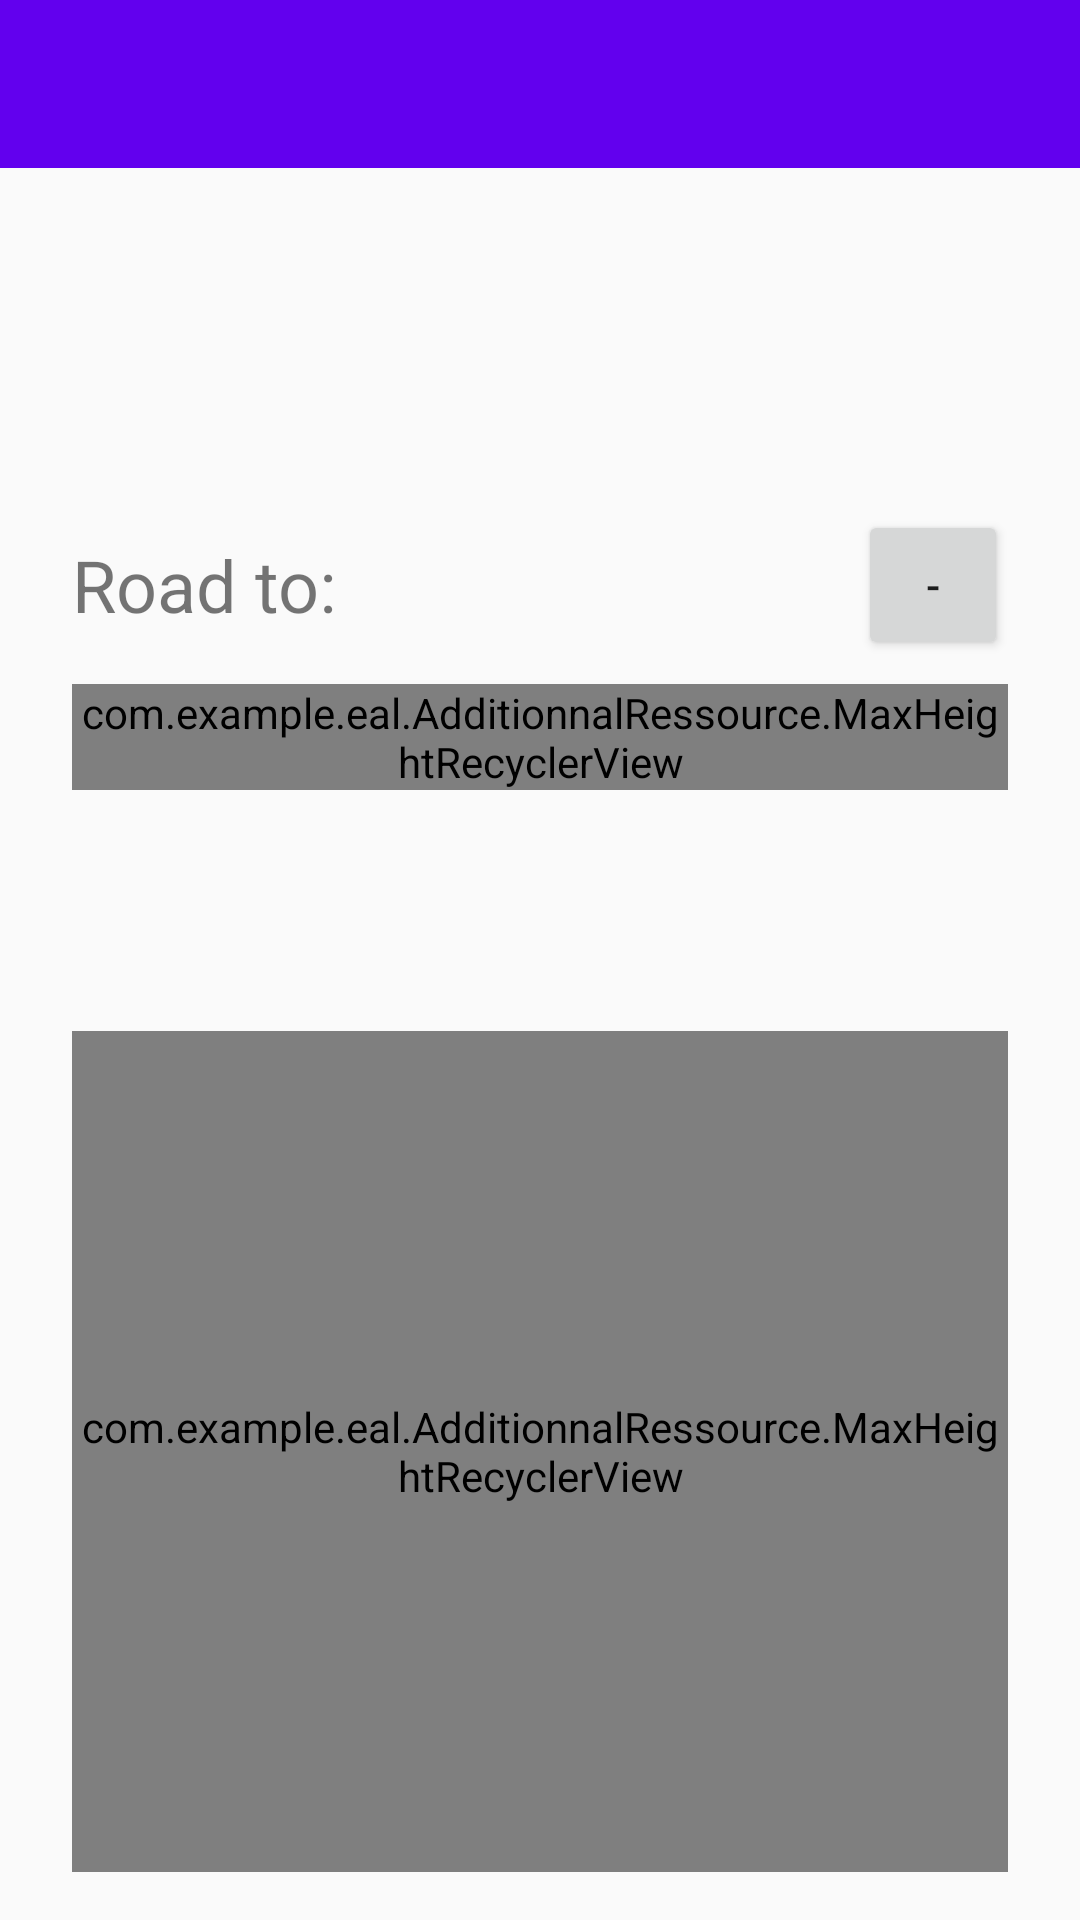

The Android layout XML behind this screen, and the referenced resources:
<!-- AndroidManifest.xml: application theme Theme.AppCompat.Light.NoActionBar -->
<!-- res/layout/activity_play_choose_map.xml -->
<?xml version="1.0" encoding="utf-8"?>
<androidx.constraintlayout.widget.ConstraintLayout xmlns:android="http://schemas.android.com/apk/res/android"
    xmlns:app="http://schemas.android.com/apk/res-auto"
    xmlns:tools="http://schemas.android.com/tools"
    android:layout_width="match_parent"
    android:layout_height="match_parent"
    tools:context=".Activity.Play.PlayChooseMapActivity"
    android:scrollbars="vertical">

    <include
        android:id="@+id/tool_bar"
        layout="@layout/toolbar"
        app:layout_constraintEnd_toEndOf="parent"
        app:layout_constraintStart_toStartOf="parent"
        app:layout_constraintTop_toTopOf="parent" />

    <TextView
        android:id="@+id/activity_play_choose_map_road_to_desc"
        android:layout_width="wrap_content"
        android:layout_height="@dimen/icon_size_normal"
        android:layout_marginStart="@dimen/margin_horizontal_normal"
        android:layout_marginTop="@dimen/margin_vertical_large"
        android:gravity="center"
        android:text="Road to:"
        android:textSize="@dimen/text_size_normal"
        app:layout_constraintHorizontal_chainStyle="packed"
        app:layout_constraintStart_toStartOf="parent"
        app:layout_constraintTop_toBottomOf="@+id/activity_play_choose_map_gamemode_textView" />

    <TextView
        android:id="@+id/activity_play_choose_map_road_to_value"
        android:layout_width="wrap_content"
        android:layout_height="@dimen/icon_size_normal"
        android:layout_marginStart="@dimen/margin_horizontal_tiny"
        android:gravity="center"
        android:textSize="@dimen/text_size_normal"
        app:layout_constraintStart_toEndOf="@+id/activity_play_choose_map_road_to_desc"
        app:layout_constraintTop_toTopOf="@+id/activity_play_choose_map_road_to_desc"
        tools:text="3" />

    <Button
        android:id="@+id/activity_play_choose_map_road_to_minimize_button"
        android:layout_width="@dimen/icon_size_normal"
        android:layout_height="@dimen/icon_size_normal"
        android:layout_marginEnd="@dimen/margin_horizontal_normal"
        android:text="-"
        app:layout_constraintEnd_toEndOf="parent"
        app:layout_constraintTop_toTopOf="@+id/activity_play_choose_map_road_to_value" />

    <com.example.eal.AdditionnalRessource.MaxHeightRecyclerView
        android:id="@+id/activity_play_choose_map_player_recycler"
        android:layout_width="0dp"
        android:layout_height="wrap_content"
        android:layout_marginStart="@dimen/margin_horizontal_normal"
        android:layout_marginTop="@dimen/margin_vertical_small"
        android:layout_marginEnd="@dimen/margin_horizontal_normal"
        app:layout_constraintEnd_toEndOf="parent"
        app:layout_constraintStart_toStartOf="parent"
        app:layout_constraintTop_toBottomOf="@+id/activity_play_choose_map_road_to_desc" />

    <TextView
        android:id="@+id/activity_play_choose_map_chooser_indication_textView"
        android:layout_width="wrap_content"
        android:layout_height="wrap_content"
        android:layout_marginTop="@dimen/margin_vertical_large"
        android:gravity="center"
        android:textSize="@dimen/text_size_normal"
        app:layout_constraintEnd_toEndOf="parent"
        app:layout_constraintHorizontal_bias="0.0"
        app:layout_constraintStart_toStartOf="@+id/activity_play_choose_map_road_to_desc"
        app:layout_constraintTop_toBottomOf="@+id/activity_play_choose_map_player_recycler"
        tools:text="It's player 1 turn to choose:" />

    <com.example.eal.AdditionnalRessource.MaxHeightRecyclerView
        android:id="@+id/activity_play_choose_map_map_recycler"
        android:layout_width="0dp"
        android:layout_height="0dp"
        android:layout_marginStart="@dimen/margin_horizontal_normal"
        android:layout_marginTop="@dimen/margin_vertical_normal"
        android:layout_marginEnd="@dimen/margin_horizontal_normal"
        android:layout_marginBottom="@dimen/margin_vertical_normal"
        app:layout_constraintBottom_toBottomOf="parent"
        app:layout_constraintEnd_toEndOf="parent"
        app:layout_constraintStart_toStartOf="parent"
        app:layout_constraintTop_toBottomOf="@+id/activity_play_choose_map_chooser_indication_textView" />

    <TextView
        android:id="@+id/activity_play_choose_map_gamemode_textView"
        android:layout_width="wrap_content"
        android:layout_height="@dimen/icon_size_normal"
        android:layout_marginTop="@dimen/margin_vertical_large"
        android:gravity="center"
        android:textSize="@dimen/text_size_normal"
        app:layout_constraintEnd_toEndOf="parent"
        app:layout_constraintStart_toStartOf="parent"
        app:layout_constraintTop_toBottomOf="@+id/tool_bar"
        tools:text="Classic" />

</androidx.constraintlayout.widget.ConstraintLayout>
<!-- res/layout/toolbar.xml (included above) -->
<?xml version="1.0" encoding="utf-8"?>
<androidx.appcompat.widget.Toolbar xmlns:android="http://schemas.android.com/apk/res/android"
    xmlns:app="http://schemas.android.com/apk/res-auto"
    xmlns:tools="http://schemas.android.com/tools"
    android:layout_width="match_parent"
    android:layout_height="wrap_content"
    android:background="@color/colorPrimary"
    tools:visibility="visible">

    <androidx.constraintlayout.widget.ConstraintLayout
        android:layout_width="match_parent"
        android:layout_height="match_parent">

        <TextView
            android:id="@+id/tool_bar_title"
            android:layout_width="0dp"
            android:layout_height="wrap_content"
            android:layout_gravity="center"
            android:layout_marginStart="@dimen/margin_horizontal_tiny"
            android:layout_marginEnd="@dimen/margin_horizontal_tiny"
            android:gravity="center"
            android:textColor="@color/white"
            android:textSize="@dimen/text_size_normal"
            app:layout_constraintBottom_toBottomOf="parent"
            app:layout_constraintEnd_toStartOf="@+id/tool_bar_save_icon"
            app:layout_constraintStart_toEndOf="@+id/tool_bar_return_icon"
            app:layout_constraintTop_toTopOf="parent" />

        <ImageView
            android:id="@+id/tool_bar_option"
            android:layout_width="@dimen/icon_size_small"
            android:layout_height="@dimen/icon_size_small"
            android:layout_gravity="end"
            android:visibility="gone"
            app:layout_constraintBottom_toBottomOf="parent"
            app:layout_constraintEnd_toEndOf="parent"
            app:layout_constraintTop_toTopOf="parent"
            app:srcCompat="@drawable/ic_settings" />

        <ImageView
            android:id="@+id/tool_bar_return_icon"
            android:layout_width="@dimen/icon_size_small"
            android:layout_height="@dimen/icon_size_small"
            android:layout_gravity="start"
            android:visibility="gone"
            app:layout_constraintBottom_toBottomOf="parent"
            app:layout_constraintStart_toStartOf="parent"
            app:layout_constraintTop_toTopOf="parent"
            app:srcCompat="@drawable/abc_vector_test" />

        <ImageView
            android:id="@+id/tool_bar_add_icon"
            android:layout_width="@dimen/icon_size_small"
            android:layout_height="@dimen/icon_size_small"
            android:layout_gravity="end"
            android:layout_marginEnd="@dimen/margin_horizontal_tiny"
            android:visibility="gone"
            app:layout_constraintBottom_toBottomOf="parent"
            app:layout_constraintEnd_toStartOf="@+id/tool_bar_option"
            app:layout_constraintTop_toTopOf="parent"
            app:srcCompat="@android:drawable/ic_input_add" />


        <ImageView
            android:id="@+id/tool_bar_import_icon"
            android:layout_width="@dimen/icon_size_small"
            android:layout_height="@dimen/icon_size_small"
            android:layout_gravity="end"
            android:layout_marginEnd="@dimen/margin_horizontal_tiny"
            android:visibility="gone"
            app:layout_constraintBottom_toBottomOf="parent"
            app:layout_constraintEnd_toStartOf="@+id/tool_bar_spell_cast_icon"
            app:layout_constraintTop_toTopOf="parent"
            app:srcCompat="@android:drawable/stat_sys_download_done" />

        <ImageView
            android:id="@+id/tool_bar_save_icon"
            android:layout_width="@dimen/icon_size_small"
            android:layout_height="@dimen/icon_size_small"
            android:layout_gravity="end"
            android:layout_marginEnd="@dimen/margin_horizontal_tiny"
            android:visibility="gone"
            app:layout_constraintBottom_toBottomOf="parent"
            app:layout_constraintEnd_toStartOf="@+id/tool_bar_import_icon"
            app:layout_constraintTop_toTopOf="parent"
            app:srcCompat="@android:drawable/stat_sys_upload_done" />

        <ImageView
            android:id="@+id/tool_bar_time_icon"
            android:layout_width="@dimen/icon_size_small"
            android:layout_height="@dimen/icon_size_small"
            android:layout_gravity="end"
            android:layout_marginEnd="@dimen/margin_horizontal_tiny"
            android:visibility="gone"
            app:layout_constraintBottom_toBottomOf="parent"
            app:layout_constraintEnd_toStartOf="@+id/tool_bar_add_icon"
            app:layout_constraintTop_toTopOf="parent"
            app:srcCompat="@android:drawable/ic_menu_recent_history" />

        <ImageView
            android:id="@+id/tool_bar_spell_cast_icon"
            android:layout_width="@dimen/icon_size_small"
            android:layout_height="@dimen/icon_size_small"
            android:layout_gravity="end"
            android:layout_marginEnd="@dimen/margin_horizontal_tiny"
            android:visibility="gone"
            app:layout_constraintBottom_toBottomOf="parent"
            app:layout_constraintEnd_toStartOf="@+id/tool_bar_time_icon"
            app:layout_constraintTop_toTopOf="parent"
            app:srcCompat="@android:drawable/ic_menu_mylocation" />

    </androidx.constraintlayout.widget.ConstraintLayout>

</androidx.appcompat.widget.Toolbar>
<!-- resources referenced by this layout -->
<resources>
  <color name="colorPrimary">#6200EE</color>
  <color name="white"> #FFFFFF </color>
  <dimen name="icon_size_normal">50dp </dimen>
  <dimen name="icon_size_small">25dp</dimen>
  <dimen name="margin_horizontal_normal">24dp</dimen>
  <dimen name="margin_horizontal_tiny">8dp</dimen>
  <dimen name="margin_vertical_large">32dp</dimen>
  <dimen name="margin_vertical_normal">16dp</dimen>
  <dimen name="margin_vertical_small">8dp</dimen>
  <dimen name="text_size_normal">24sp</dimen>
</resources>
